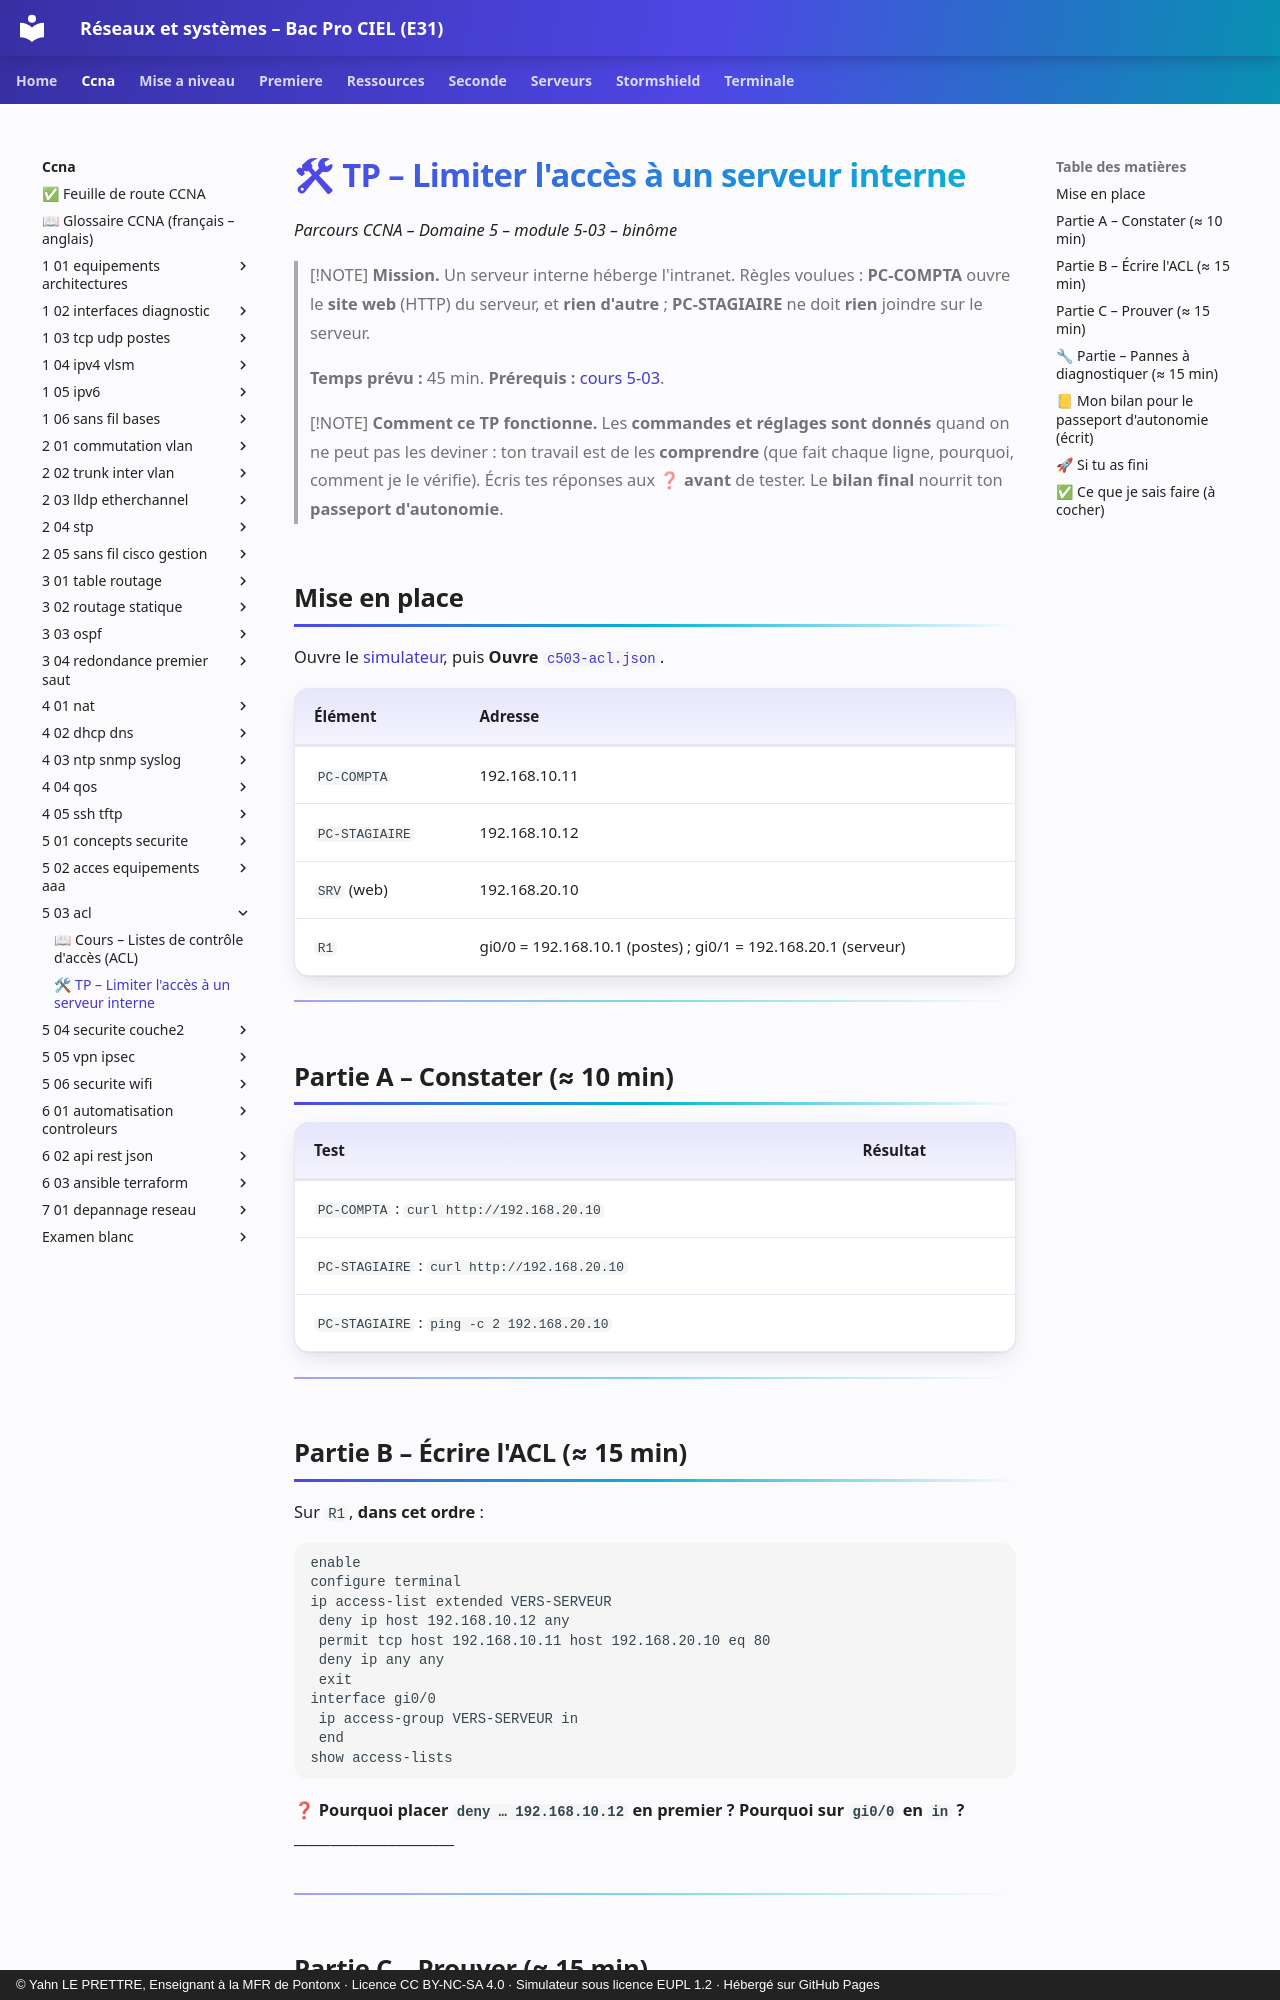

repository: YahnLP/bacprociel-reseau-systeme · page: ccna/5-03-acl/02-tp/index.html · generator: mkdocs · copyright: © Yahn LE PRETTRE, Enseignant à la MFR de Pontonx · Licence CC BY-NC-SA 4.0 · Simulateur sous licence EUPL 1.2 · Hébergé sur GitHub Pages

# 🛠 TP – Limiter l'accès à un serveur interne

*Parcours CCNA – Domaine 5 – module 5-03 – binôme*

> [!NOTE]
> **Mission.** Un serveur interne héberge l'intranet. Règles voulues : **PC-COMPTA** ouvre le **site web** (HTTP) du serveur, et **rien d'autre** ; **PC-STAGIAIRE** ne doit **rien** joindre sur le serveur.
>
> **Temps prévu :** 45 min. **Prérequis :** [cours 5-03](01-cours.md).

> [!NOTE]
> **Comment ce TP fonctionne.** Les **commandes et réglages sont donnés** quand on ne peut pas les deviner : ton travail est de les **comprendre** (que fait chaque ligne, pourquoi, comment je le vérifie). Écris tes réponses aux ❓ **avant** de tester. Le **bilan final** nourrit ton **passeport d'autonomie**.

## Mise en place

Ouvre le [simulateur](../../simulateur/simulateur-reseau.html), puis **Ouvre** [`c503-acl.json`](tp/c503-acl.json).

| Élément | Adresse |
|---|---|
| `PC-COMPTA` | 192.168.10.11 |
| `PC-STAGIAIRE` | 192.168.10.12 |
| `SRV` (web) | 192.168.20.10 |
| `R1` | gi0/0 = 192.168.10.1 (postes) ; gi0/1 = 192.168.20.1 (serveur) |

---

## Partie A – Constater (≈ 10 min)

| Test | Résultat |
|---|---|
| `PC-COMPTA` : `curl http://192.168.20.10` | |
| `PC-STAGIAIRE` : `curl http://192.168.20.10` | |
| `PC-STAGIAIRE` : `ping -c 2 192.168.20.10` | |

---

## Partie B – Écrire l'ACL (≈ 15 min)

Sur `R1`, **dans cet ordre** :

```text
enable
configure terminal
ip access-list extended VERS-SERVEUR
 deny ip host 192.168.10.12 any
 permit tcp host 192.168.10.11 host 192.168.20.10 eq 80
 deny ip any any
 exit
interface gi0/0
 ip access-group VERS-SERVEUR in
 end
show access-lists
```

❓ **Pourquoi placer `deny … 192.168.10.12` en premier ? Pourquoi sur `gi0/0` en `in` ?** ______________________

---
